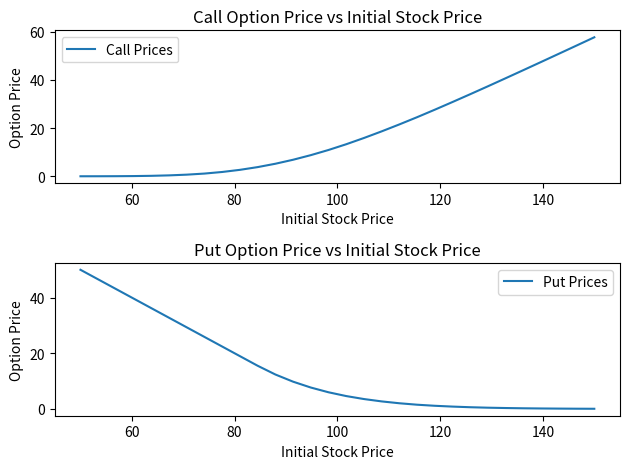
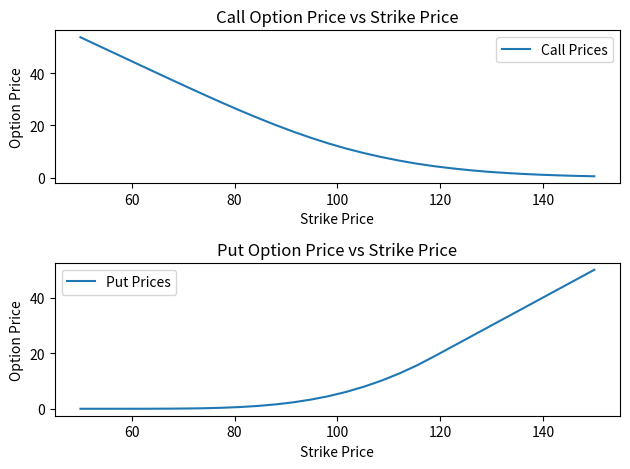
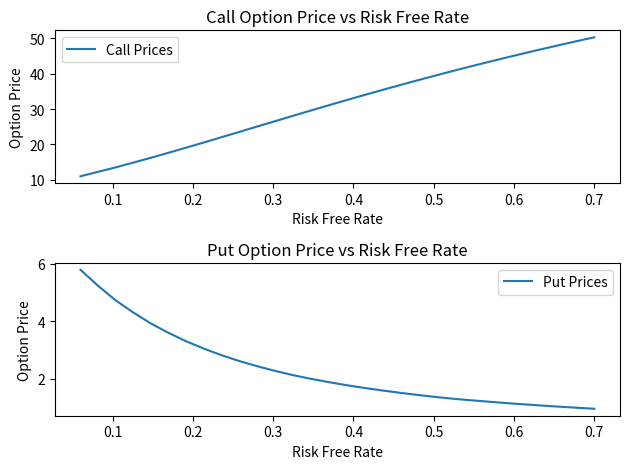
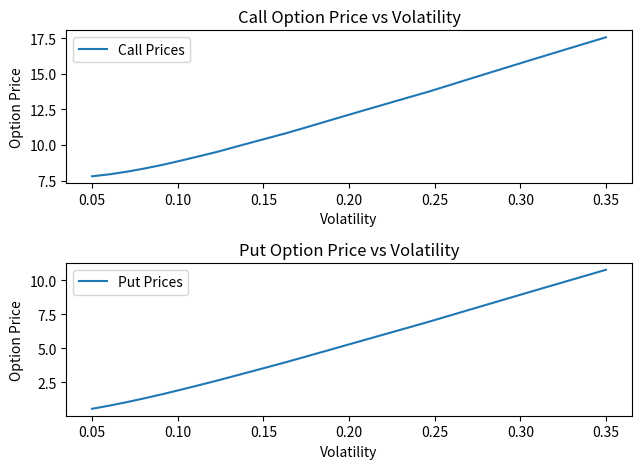
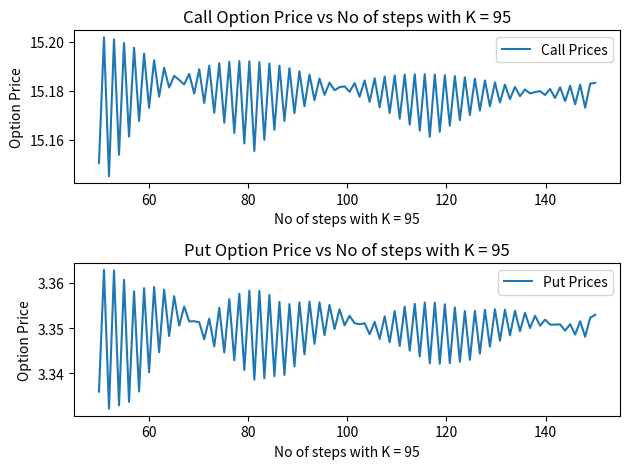
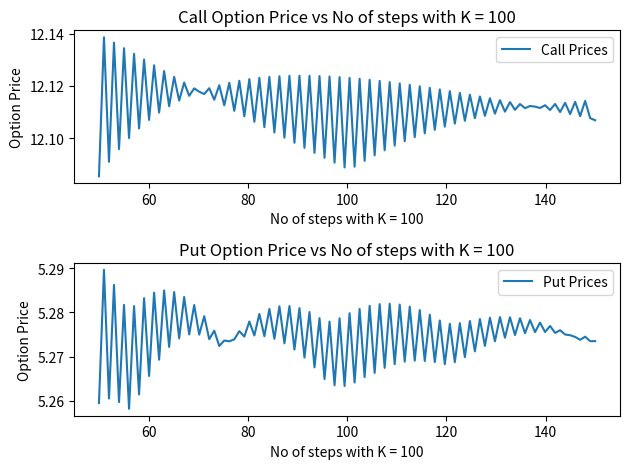
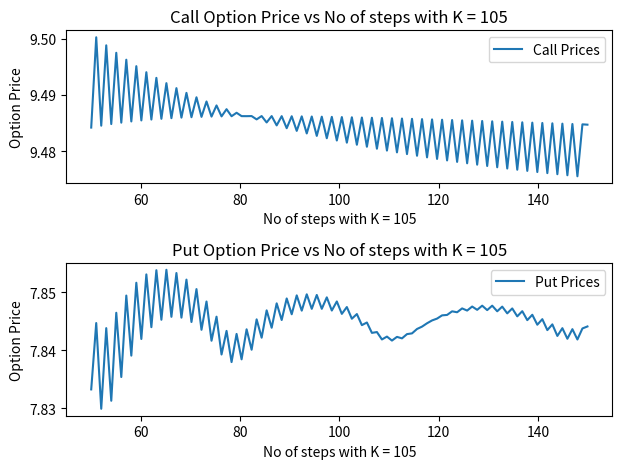

Here is the Python script that generated these plots, in order:
import math
import numpy as np
import matplotlib.pyplot as plt
from mpl_toolkits import mplot3d

T = 1
def binomial_pricing_model(S0 = 100, K = 100,  r = 0.08, sigma = 0.20, M = 100):
    M = int(M)
    # print(M)
    # print(T)
    # print((T*1.0)/(M*1.0))
    dt = (T*1.0)/(M*1.0)
    dim = M+ 1
    u1 = math.exp(sigma*(dt**0.5) + (r - 0.5*(sigma**2))*dt)
    d1 = math.exp(-sigma*(dt**0.5) + (r - 0.5*(sigma**2))*dt) 
    # print(u1)
    # print(d1)
    #risk neutral probability
    q1 = (math.exp(r*dt) - d1)/(u1 - d1)

    factors1 = np.zeros((dim, dim))
    factors1[0][0] = 1


    call1= np.zeros((dim))
    put1 = np.zeros((dim))

    curr = S0*(u1**M)
    for i in range(dim):
        call1[i] = max(0 , curr - K)
        put1[i] = max(0, K - curr)
        curr *= d1/u1

    for i in range(M):
        for j in range(M - i):
            p_put = max(0, - S0*(u1**(M - i - j -1))*(d1**(j)) + K)
            p_call = max(0, + S0*(u1**(M - i - j -1))*(d1**(j)) - K)
            put1[j] = max(p_put, math.exp(-r*dt)*(q1*put1[j] + (1-q1)*put1[j+1]))
            call1[j] = max(p_call, math.exp(-r*dt)*(q1*call1[j] + (1-q1)*call1[j+1]))
    return call1[0], put1[0]


#initialization
S0 = 100
K = 100
T = 1
M = 100
r = 0.08
sigma = 0.2
dt = T/M

#sensitivity analysis
N = 30
A = np.zeros((7, N))
B = np.zeros((3, 100))


call2D = np.zeros((7,2,N))
put2D = np.zeros((7,2,N))

call22 = np.zeros((3,2,100))
put22 = np.zeros((3,2,100))


l_limit = [50, 50, 0.06, 0.05, 50,50,50]
r_limit = [150, 150, 0.7, 0.35, 150,150,150]

for i in range(4):
    A[i] = np.linspace(l_limit[i], r_limit[i], N)

B[0] = np.linspace(50, 150, 100)
B[1] = np.linspace(50, 150, 100)
B[2] = np.linspace(50, 150, 100)


tp1 , tp2 = binomial_pricing_model()
print(f'Call option price = {tp1} and Put option price = {tp2}')

for i in range(N):
    call2D[0][0][i], put2D[0][0][i] = binomial_pricing_model(A[0][i], K, r, sigma, M)
    call2D[1][0][i], put2D[1][0][i] = binomial_pricing_model(S0, A[1][i], r, sigma, M)
    call2D[2][0][i], put2D[2][0][i] = binomial_pricing_model(S0, K, A[2][i], sigma, M)
    call2D[3][0][i], put2D[3][0][i] = binomial_pricing_model(S0, K, r, A[3][i], M)

for i in range(100):
    
    call22[0][0][i], put22[0][0][i] = binomial_pricing_model(S0, 95, r, sigma, B[0][i])
    call22[1][0][i], put22[1][0][i] = binomial_pricing_model(S0, 100, r, sigma, B[1][i])
    call22[2][0][i], put22[2][0][i] = binomial_pricing_model(S0, 105, r, sigma, B[2][i])


x_label = ['Initial Stock Price', 'Strike Price', 'Risk Free Rate', 'Volatility', 'No of steps with K = 95','No of steps with K = 100','No of steps with K = 105']
for i in range(4):
    fig1, ax1 = plt.subplots(2)
    ax1[0].plot(A[i], call2D[i][0], label='Call Prices')
    ax1[1].plot(A[i], put2D[i][0], label='Put Prices')
    ax1[0].legend()
    ax1[1].legend()
    ax1[0].set_title(f'Call Option Price vs {x_label[i]}')
    ax1[1].set_title(f'Put Option Price vs {x_label[i]}')
    ax1[0].set_xlabel(f'{x_label[i]}')
    ax1[1].set_xlabel(f'{x_label[i]}')
    ax1[0].set_ylabel('Option Price')
    ax1[1].set_ylabel('Option Price')

    plt.tight_layout()
    plt.show()

for i in range(3):
    fig1, ax1 = plt.subplots(2)
    ax1[0].plot(B[i], call22[i][0], label='Call Prices')
    ax1[1].plot(B[i], put22[i][0], label='Put Prices')
    ax1[0].legend()
    ax1[1].legend()
    ax1[0].set_title(f'Call Option Price vs {x_label[4+i]}')
    ax1[1].set_title(f'Put Option Price vs {x_label[i+4]}')
    ax1[0].set_xlabel(f'{x_label[i+4]}')
    ax1[1].set_xlabel(f'{x_label[i+4]}')
    ax1[0].set_ylabel('Option Price')
    ax1[1].set_ylabel('Option Price')

    plt.tight_layout()
    plt.show()